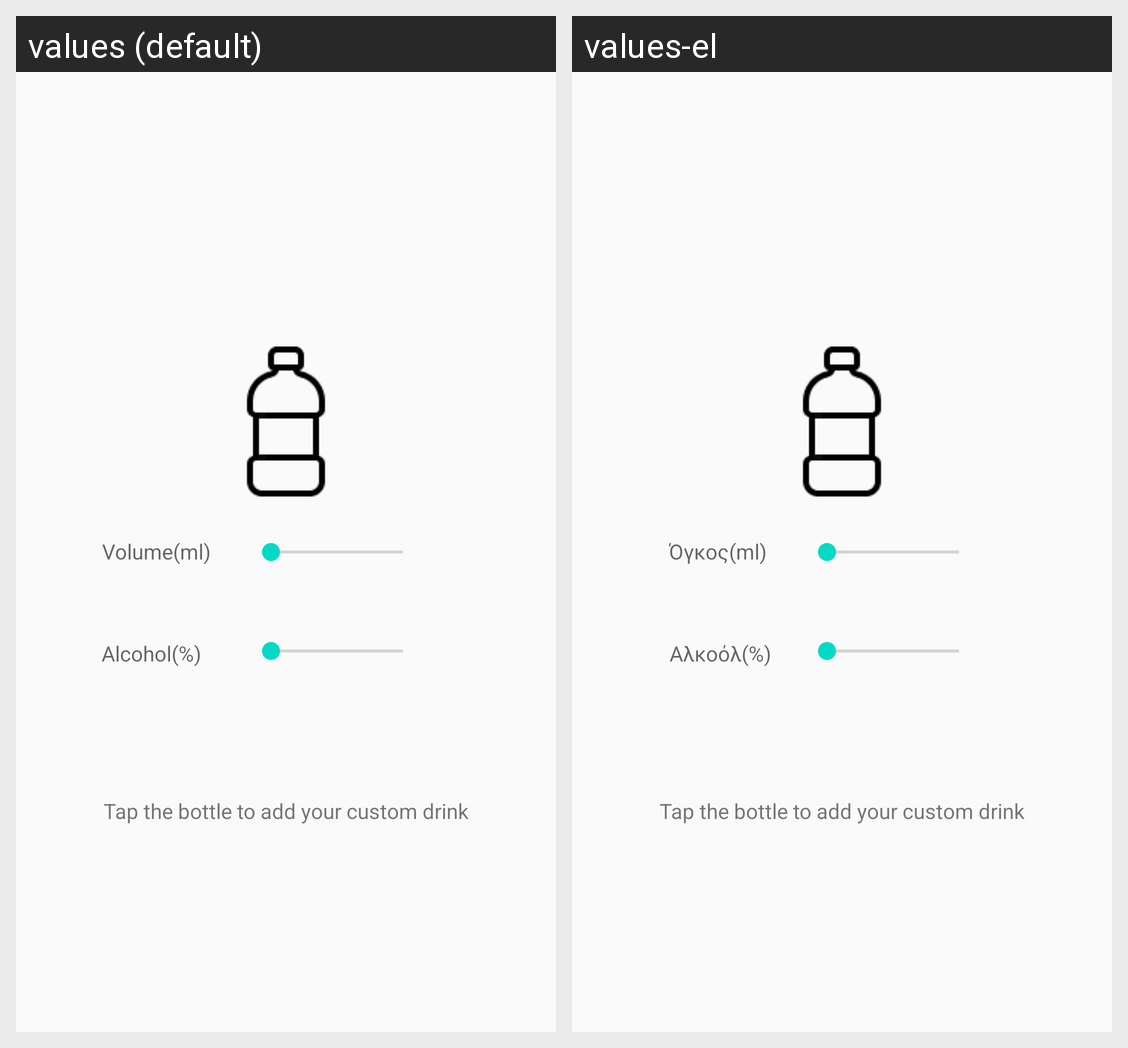

The Android screen above is rendered under two locales of the same app. Produce the string resources it draws, with the default and per-locale values.
Android screen res/layout/fragment_custom.xml rendered under 2 locales, left to right: values (default), values-el. Device: Nexus 5 (rendered at 1080×1920; each locale shown at half size, 540×960, under a caption strip naming it); theme AppTheme.
Strings drawn on this screen, with the default value and each locale's value (text and hints the layout hard-codes, and strings that could not be matched under every locale, appear in the picture but are not listed):

set_volume
  values: Volume(ml)
  values-el: Όγκος(ml)

set_alcohol
  values: Alcohol(%)
  values-el: Αλκοόλ(%)
